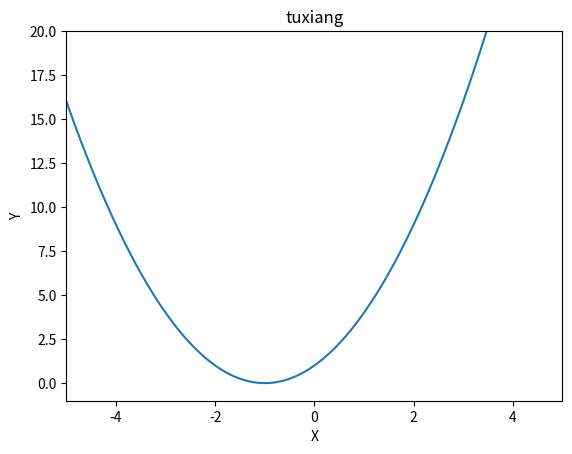

This figure's Python source:
#y=x**2+2x+1的图像
import matplotlib.pyplot as plt  #导入模块
import numpy as np 
fig=plt.figure()  #设定画布
ax=fig.add_subplot(111) #设定画布各项参数
ax.set(xlim=[-5,5],ylim=[-1,20],title="tuxiang",
xlabel='X',ylabel='Y')
x=np.arange(-5,5,0.01)  #规定x取值范围
y=x*x+x*2+1
plt.plot(x,y)
plt.show()